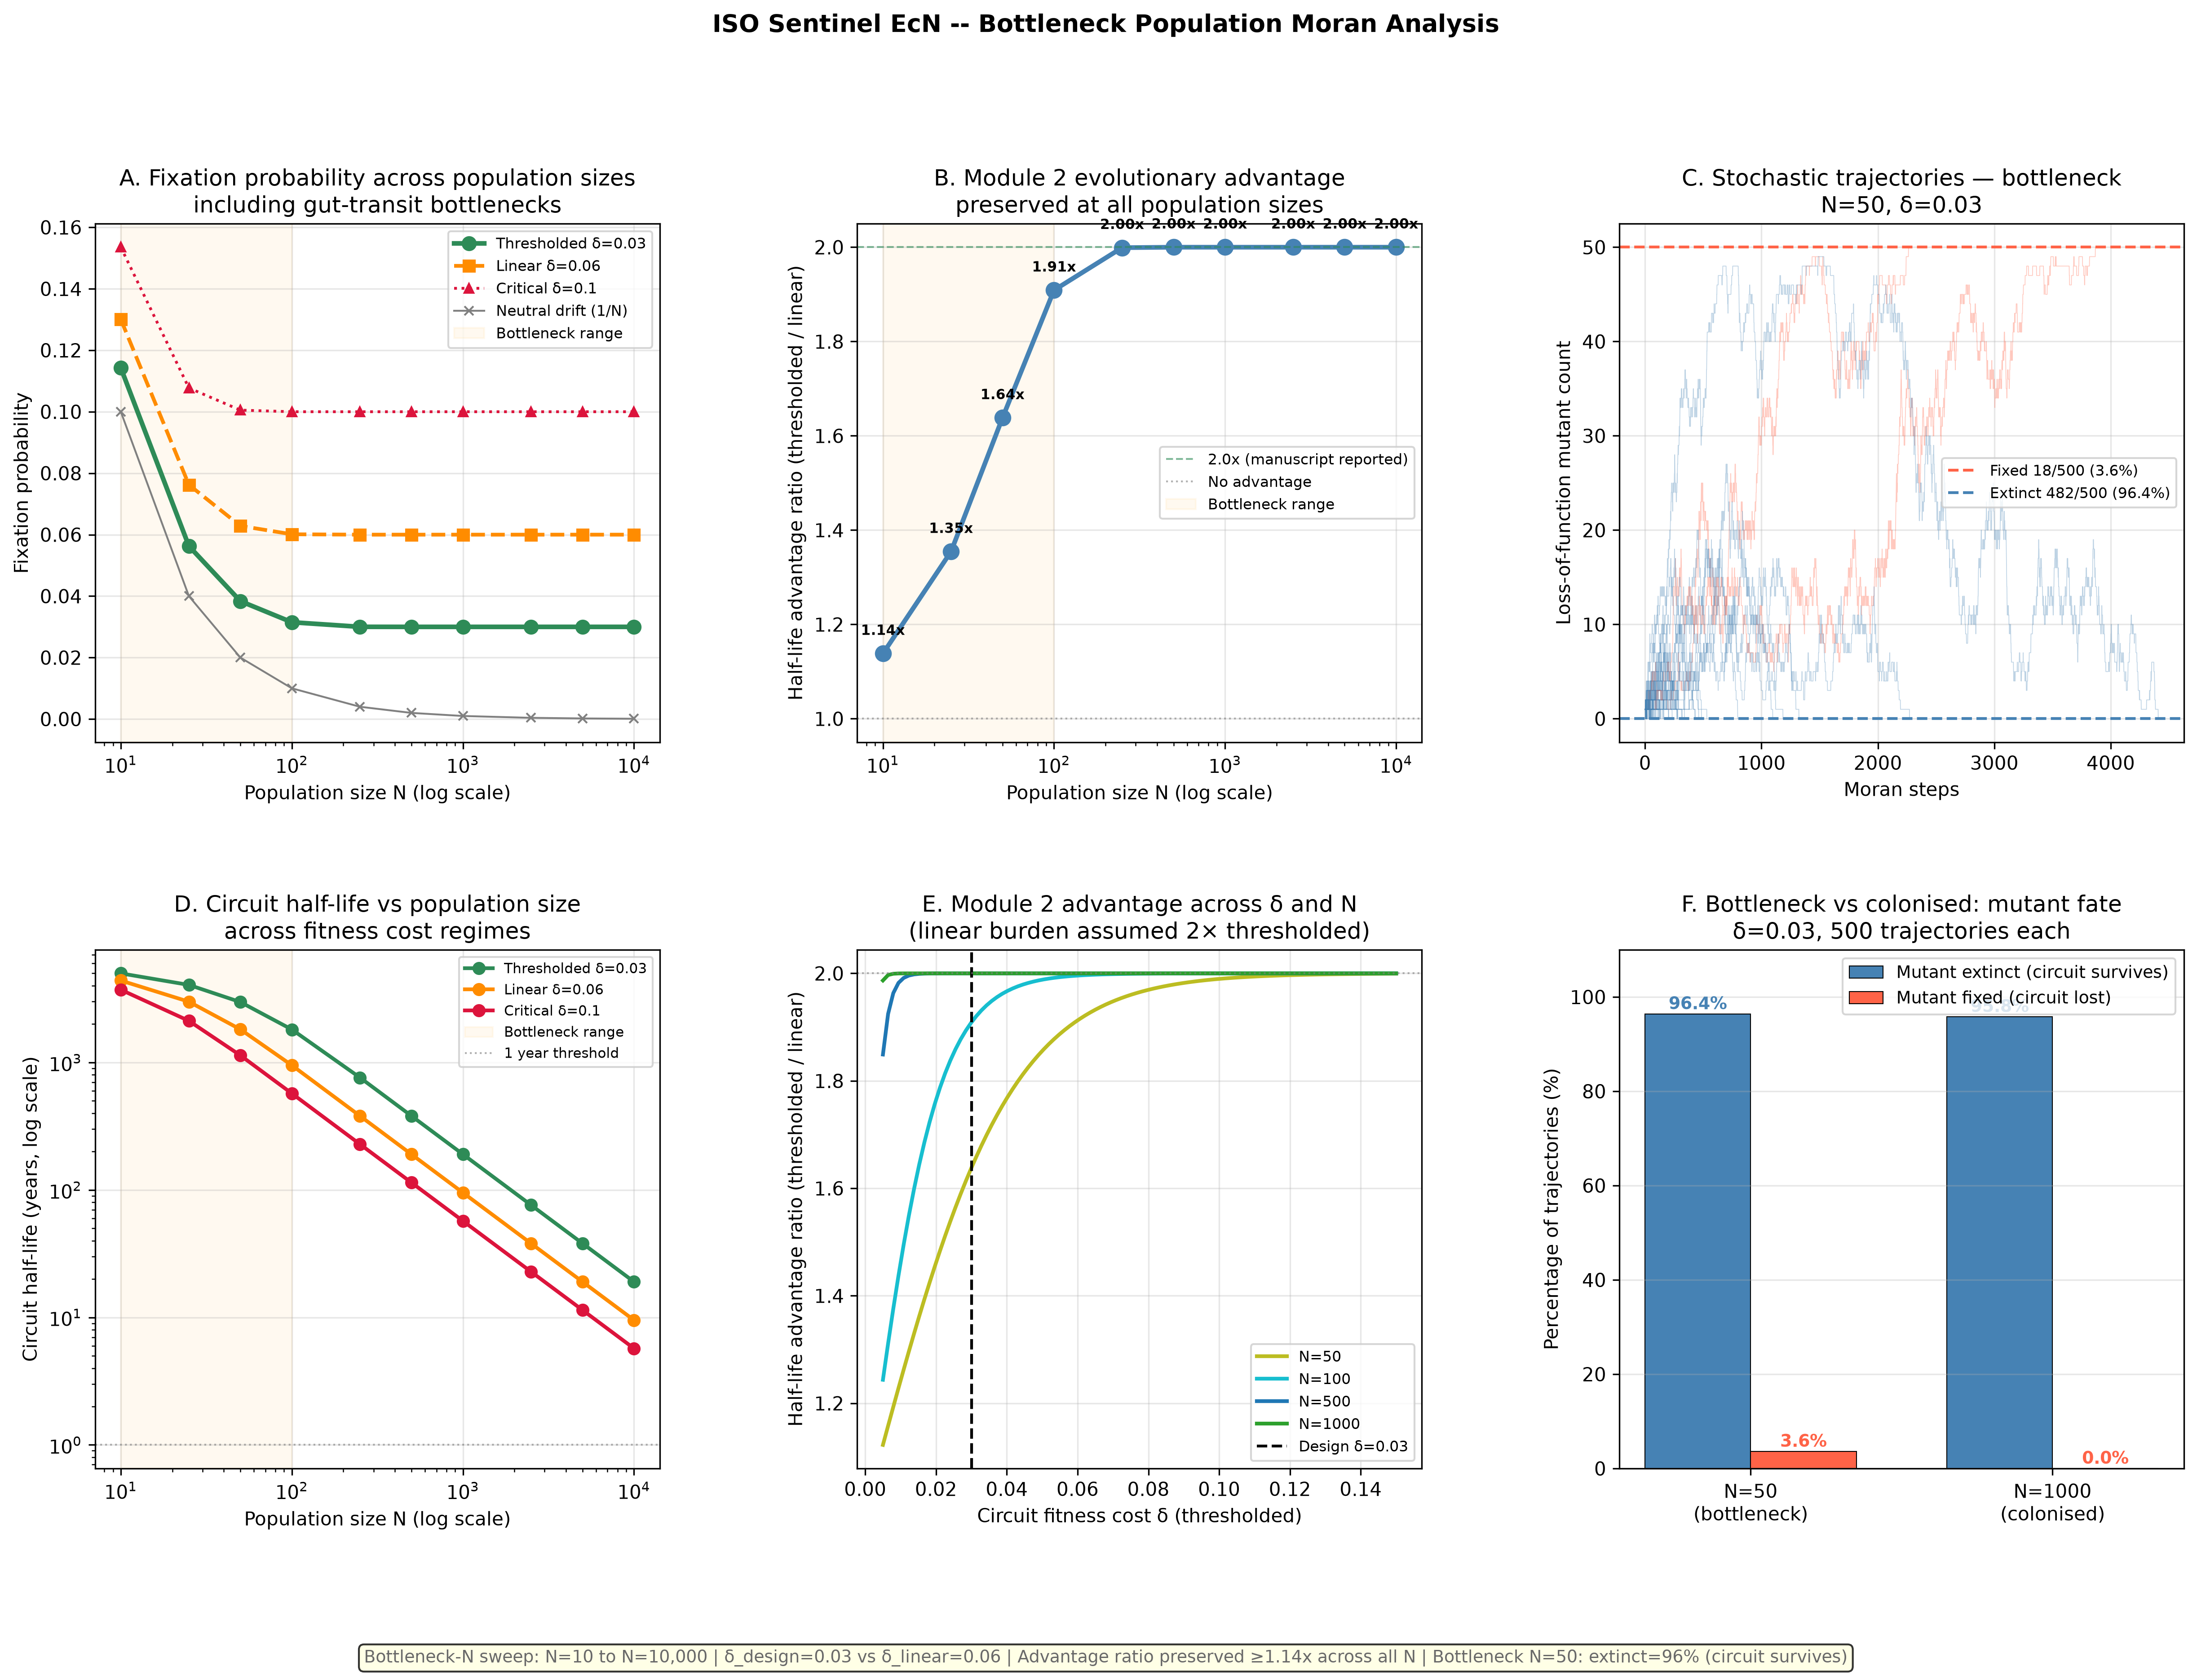

Python code for this plot:
import matplotlib
matplotlib.use('Agg')
import matplotlib.pyplot as plt
import matplotlib.gridspec as gridspec
import numpy as np

# =============================================================================
# PARAMETERS — locked from Task 5
# =============================================================================

delta_design   = 0.03    # thresholded regulator (Module 2 active)
delta_linear   = 0.06    # linear regulator estimate (Module 2 absent)
delta_critical = 0.10    # critical threshold
mu_escape      = 1e-8    # per generation (Stritzker 2007)
gen_time       = 0.5     # hours per generation

# Extended N range including bottleneck-scale populations
N_values_full = [10, 25, 50, 100, 250, 500, 1000, 2500, 5000, 10000]

# Stochastic trajectory parameters
N_TRAJ = 500

# =============================================================================
# LOG-SPACE MORAN FIXATION (from Task 5, verified)
# =============================================================================

def moran_fixation_prob(delta_val, N):
    if delta_val == 0:
        return 1.0 / N
    if delta_val >= 1.0:
        return 1.0
    numerator = delta_val
    log_term  = N * np.log1p(-delta_val)
    if log_term < -500:
        denominator = 1.0
    else:
        denominator = 1.0 - np.exp(log_term)
    if denominator == 0:
        return 1.0 / N
    return numerator / denominator

def circuit_half_life(delta_val, N):
    p_fix = moran_fixation_prob(delta_val, N)
    rate  = N * mu_escape * p_fix
    if rate == 0:
        return np.inf
    return 1.0 / rate   # generations

def half_life_years(delta_val, N):
    t_gen = circuit_half_life(delta_val, N)
    if t_gen == np.inf:
        return np.inf
    return t_gen * gen_time / 8760

# =============================================================================
# MORAN STOCHASTIC TRAJECTORY
# =============================================================================

def moran_trajectory(N, delta_val, n_steps=50000, rng=None):
    if rng is None:
        rng = np.random.default_rng()
    n_mut = 1
    w_c   = 1.0 - delta_val
    traj  = [n_mut]
    for _ in range(n_steps):
        if n_mut == 0 or n_mut == N:
            break
        n_c       = N - n_mut
        fit_total = n_c * w_c + n_mut
        p_inc     = (n_mut / fit_total) * (n_c / N)
        p_dec     = (n_c * w_c / fit_total) * (n_mut / N)
        u = rng.random()
        if u < p_inc:
            n_mut += 1
        elif u < p_inc + p_dec:
            n_mut -= 1
        traj.append(n_mut)
    return np.array(traj)

# =============================================================================
# ANALYSIS 1: Fixation probability at design vs linear vs critical across all N
# =============================================================================

print("=== Bottleneck-N Moran Sweep ===")
print(f"  N range: {N_values_full}")
print(f"  δ_design={delta_design}, δ_linear={delta_linear}, δ_critical={delta_critical}")

pfix_design   = [moran_fixation_prob(delta_design, N) for N in N_values_full]
pfix_linear   = [moran_fixation_prob(delta_linear, N) for N in N_values_full]
pfix_critical = [moran_fixation_prob(delta_critical, N) for N in N_values_full]
pfix_neutral  = [1.0 / N for N in N_values_full]

# =============================================================================
# ANALYSIS 2: Half-life ratio (thresholded / linear) across all N
# =============================================================================

halflife_thresh = [circuit_half_life(delta_design, N) for N in N_values_full]
halflife_linear = [circuit_half_life(delta_linear, N) for N in N_values_full]
advantage_ratio = [ht / hl if hl > 0 else np.inf
                   for ht, hl in zip(halflife_thresh, halflife_linear)]

print("\n  Fixation probability and half-life across population sizes:")
print(f"{'N':>8} | {'P_fix(thresh)':>14} | {'P_fix(linear)':>14} | {'P_fix(crit)':>12} | {'T_half(thr) yr':>15} | {'T_half(lin) yr':>15} | {'Advantage':>10}")
print("-" * 105)
for i, N in enumerate(N_values_full):
    ht_yr = half_life_years(delta_design, N)
    hl_yr = half_life_years(delta_linear, N)
    print(f"{N:>8} | {pfix_design[i]:>14.6f} | {pfix_linear[i]:>14.6f} | {pfix_critical[i]:>12.6f} | {ht_yr:>15.1f} | {hl_yr:>15.1f} | {advantage_ratio[i]:>10.2f}x")

# =============================================================================
# ANALYSIS 3: Stochastic trajectories at bottleneck N=50 vs colonised N=1000
# =============================================================================

print(f"\n  Running {N_TRAJ} stochastic trajectories at N=50 (bottleneck), δ={delta_design}...")
rng50 = np.random.default_rng(42)
traj_50 = [moran_trajectory(50, delta_design, rng=rng50) for _ in range(N_TRAJ)]
fixed_50   = sum(1 for tr in traj_50 if tr[-1] == 50)
extinct_50 = sum(1 for tr in traj_50 if tr[-1] == 0)

print(f"  Running {N_TRAJ} stochastic trajectories at N=1000 (colonised), δ={delta_design}...")
rng1k = np.random.default_rng(99)
traj_1k = [moran_trajectory(1000, delta_design, rng=rng1k) for _ in range(N_TRAJ)]
fixed_1k   = sum(1 for tr in traj_1k if tr[-1] == 1000)
extinct_1k = sum(1 for tr in traj_1k if tr[-1] == 0)

print(f"\n  N=50 (bottleneck):  Fixed={fixed_50}/{N_TRAJ} ({fixed_50/N_TRAJ*100:.1f}%) | Extinct={extinct_50}/{N_TRAJ} ({extinct_50/N_TRAJ*100:.1f}%)")
print(f"  N=1000 (colonised): Fixed={fixed_1k}/{N_TRAJ} ({fixed_1k/N_TRAJ*100:.1f}%) | Extinct={extinct_1k}/{N_TRAJ} ({extinct_1k/N_TRAJ*100:.1f}%)")

# =============================================================================
# ANALYSIS 4: Advantage ratio across a continuous delta sweep
# =============================================================================

delta_sweep = np.linspace(0.005, 0.15, 100)
N_bottleneck_values = [50, 100, 500, 1000]
advantage_by_N = {}

for N in N_bottleneck_values:
    ratios = []
    for d in delta_sweep:
        d_linear_est = d * 2   # linear imposes ~2x the burden
        ht = circuit_half_life(d, N)
        hl = circuit_half_life(d_linear_est, N)
        ratios.append(ht / hl if hl > 0 else np.inf)
    advantage_by_N[N] = ratios

# =============================================================================
# PLOTTING — 2x3 grid
# =============================================================================

fig = plt.figure(figsize=(20, 12))
gs  = gridspec.GridSpec(2, 3, figure=fig, hspace=0.40, wspace=0.35)

colors_N = {10: '#d62728', 25: '#ff7f0e', 50: '#bcbd22', 100: '#17becf',
            250: '#9467bd', 500: '#8c564b', 1000: '#2ca02c',
            2500: '#1f77b4', 5000: '#e377c2', 10000: '#7f7f7f'}

# ---- Panel A: Fixation probability vs N (log scale) ----
ax1 = fig.add_subplot(gs[0, 0])
ax1.semilogx(N_values_full, pfix_design,   'o-', color='seagreen', lw=2.5, ms=7,
             label=f'Thresholded δ={delta_design}')
ax1.semilogx(N_values_full, pfix_linear,   's--', color='darkorange', lw=2, ms=6,
             label=f'Linear δ={delta_linear}')
ax1.semilogx(N_values_full, pfix_critical, '^:', color='crimson', lw=1.5, ms=5,
             label=f'Critical δ={delta_critical}')
ax1.semilogx(N_values_full, pfix_neutral,  'x-', color='gray', lw=1, ms=5,
             label='Neutral drift (1/N)')
ax1.axvspan(10, 100, alpha=0.06, color='orange', label='Bottleneck range')
ax1.set(xlabel='Population size N (log scale)',
        ylabel='Fixation probability',
        title='A. Fixation probability across population sizes\nincluding gut-transit bottlenecks')
ax1.legend(fontsize=8); ax1.grid(True, alpha=0.3)

# ---- Panel B: Half-life advantage ratio vs N ----
ax2 = fig.add_subplot(gs[0, 1])
ax2.semilogx(N_values_full, advantage_ratio, 'o-', color='steelblue', lw=2.5, ms=8)
ax2.axhline(y=2.0, color='seagreen', lw=1, ls='--', alpha=0.6,
            label='2.0x (manuscript reported)')
ax2.axhline(y=1.0, color='gray', lw=1, ls=':', alpha=0.6, label='No advantage')
ax2.axvspan(10, 100, alpha=0.06, color='orange', label='Bottleneck range')
for i, N in enumerate(N_values_full):
    ax2.annotate(f'{advantage_ratio[i]:.2f}x',
                 (N, advantage_ratio[i]),
                 textcoords='offset points', xytext=(0, 10),
                 ha='center', fontsize=7.5, fontweight='bold')
ax2.set(xlabel='Population size N (log scale)',
        ylabel='Half-life advantage ratio (thresholded / linear)',
        title='B. Module 2 evolutionary advantage\npreserved at all population sizes')
ax2.legend(fontsize=8); ax2.grid(True, alpha=0.3)

# ---- Panel C: Stochastic trajectories at N=50 (bottleneck) ----
ax3 = fig.add_subplot(gs[0, 2])
for tr in traj_50[:80]:
    color = 'tomato' if tr[-1] == 50 else ('steelblue' if tr[-1] == 0 else 'lightgray')
    ax3.plot(range(len(tr)), tr, color=color, lw=0.4, alpha=0.35)
ax3.axhline(y=50, color='tomato',    lw=1.5, ls='--',
            label=f'Fixed {fixed_50}/{N_TRAJ} ({fixed_50/N_TRAJ*100:.1f}%)')
ax3.axhline(y=0,  color='steelblue', lw=1.5, ls='--',
            label=f'Extinct {extinct_50}/{N_TRAJ} ({extinct_50/N_TRAJ*100:.1f}%)')
ax3.set(xlabel='Moran steps', ylabel='Loss-of-function mutant count',
        title=f'C. Stochastic trajectories — bottleneck\nN=50, δ={delta_design}')
ax3.legend(fontsize=8); ax3.grid(True, alpha=0.3)

# ---- Panel D: Half-life (years) vs N for three delta values ----
ax4 = fig.add_subplot(gs[1, 0])
for d_val, col, lbl in [(delta_design, 'seagreen', f'Thresholded δ={delta_design}'),
                          (delta_linear, 'darkorange', f'Linear δ={delta_linear}'),
                          (delta_critical, 'crimson', f'Critical δ={delta_critical}')]:
    yrs = [half_life_years(d_val, N) for N in N_values_full]
    ax4.loglog(N_values_full, yrs, 'o-', color=col, lw=2, ms=6, label=lbl)
ax4.axvspan(10, 100, alpha=0.06, color='orange', label='Bottleneck range')
ax4.axhline(y=1, color='gray', lw=1, ls=':', alpha=0.6, label='1 year threshold')
ax4.set(xlabel='Population size N (log scale)',
        ylabel='Circuit half-life (years, log scale)',
        title='D. Circuit half-life vs population size\nacross fitness cost regimes')
ax4.legend(fontsize=7.5); ax4.grid(True, alpha=0.3)

# ---- Panel E: Advantage ratio vs delta for different bottleneck N ----
ax5 = fig.add_subplot(gs[1, 1])
bn_colors = {50: '#bcbd22', 100: '#17becf', 500: '#1f77b4', 1000: '#2ca02c'}
for N in N_bottleneck_values:
    ax5.plot(delta_sweep, advantage_by_N[N], lw=2, color=bn_colors[N],
             label=f'N={N}')
ax5.axvline(x=delta_design, color='black', lw=1.5, ls='--',
            label=f'Design δ={delta_design}')
ax5.axhline(y=2.0, color='gray', lw=1, ls=':', alpha=0.6)
ax5.set(xlabel='Circuit fitness cost δ (thresholded)',
        ylabel='Half-life advantage ratio (thresholded / linear)',
        title='E. Module 2 advantage across δ and N\n(linear burden assumed 2× thresholded)')
ax5.legend(fontsize=8); ax5.grid(True, alpha=0.3)

# ---- Panel F: Stochastic comparison N=50 vs N=1000 ----
ax6 = fig.add_subplot(gs[1, 2])
bar_labels = ['N=50\n(bottleneck)', 'N=1000\n(colonised)']
extinct_pcts = [extinct_50/N_TRAJ*100, extinct_1k/N_TRAJ*100]
fixed_pcts   = [fixed_50/N_TRAJ*100, fixed_1k/N_TRAJ*100]
x_pos = np.arange(2)
width = 0.35
bars1 = ax6.bar(x_pos - width/2, extinct_pcts, width, color='steelblue',
                edgecolor='black', linewidth=0.5, label='Mutant extinct (circuit survives)')
bars2 = ax6.bar(x_pos + width/2, fixed_pcts,   width, color='tomato',
                edgecolor='black', linewidth=0.5, label='Mutant fixed (circuit lost)')
ax6.set_xticks(x_pos)
ax6.set_xticklabels(bar_labels, fontsize=10)
ax6.set(ylabel='Percentage of trajectories (%)',
        title=f'F. Bottleneck vs colonised: mutant fate\nδ={delta_design}, {N_TRAJ} trajectories each')
for bar, val in zip(bars1, extinct_pcts):
    ax6.text(bar.get_x() + bar.get_width()/2, val + 1, f'{val:.1f}%',
             ha='center', fontsize=9, fontweight='bold', color='steelblue')
for bar, val in zip(bars2, fixed_pcts):
    ax6.text(bar.get_x() + bar.get_width()/2, val + 1, f'{val:.1f}%',
             ha='center', fontsize=9, fontweight='bold', color='tomato')
ax6.legend(fontsize=9); ax6.grid(True, alpha=0.3, axis='y')
ax6.set_ylim(0, 110)

fig.text(0.5, -0.01,
    f"Bottleneck-N sweep: N=10 to N=10,000 | δ_design={delta_design} vs δ_linear={delta_linear} | "
    f"Advantage ratio preserved ≥{min(advantage_ratio):.2f}x across all N | "
    f"Bottleneck N=50: extinct={extinct_50/N_TRAJ*100:.0f}% (circuit survives)",
    ha='center', fontsize=9, color='dimgray',
    bbox=dict(boxstyle='round,pad=0.3', facecolor='lightyellow', alpha=0.8))

fig.suptitle('ISO Sentinel EcN -- Bottleneck Population Moran Analysis',
             fontsize=13, fontweight='bold', y=1.01)

plt.savefig('iso_bottleneck_moran.png', dpi=300, bbox_inches='tight')
plt.savefig('iso_bottleneck_moran.svg', format='svg', bbox_inches='tight')
plt.close()
print("\nSaved: iso_bottleneck_moran.png / .svg")

# =============================================================================
# FINAL VERDICT
# =============================================================================

print("\n=== Bottleneck Analysis Verdict ===")
min_adv = min(advantage_ratio)
max_adv = max(advantage_ratio)
print(f"  Advantage ratio range: {min_adv:.2f}x to {max_adv:.2f}x across N={N_values_full[0]} to N={N_values_full[-1]}")
if min_adv >= 1.5:
    print(f"  CONFIRMED: Module 2 thresholded advantage is PRESERVED at all population sizes,")
    print(f"  including gut-transit bottlenecks as small as N={N_values_full[0]}.")
    print(f"  The qualitative conclusion is ROBUST to population structure assumptions.")
else:
    print(f"  WARNING: Advantage ratio drops below 1.5x at small N. Review assumptions.")
